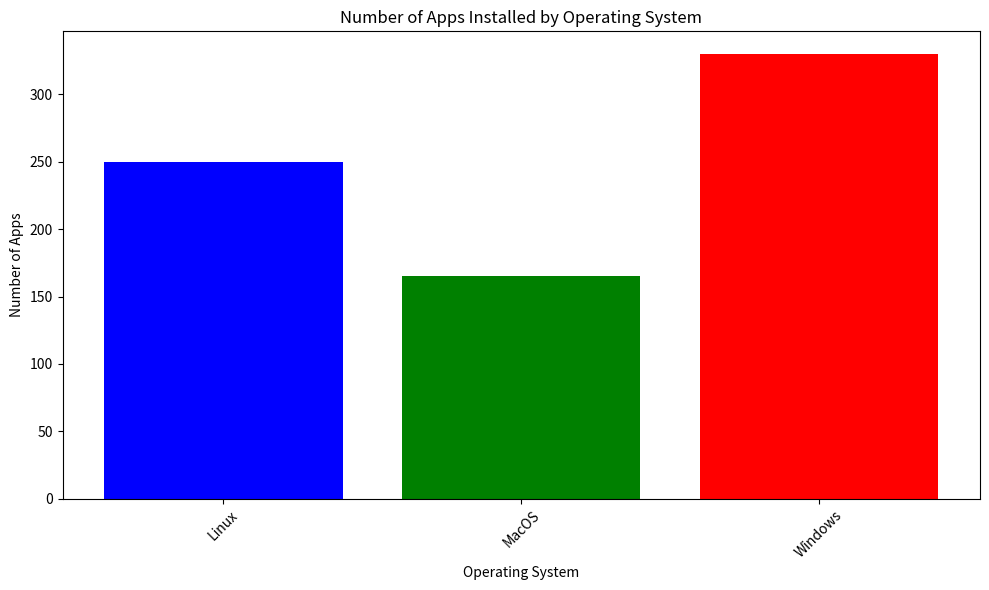

Write Python code to recreate this figure. (Note: this script raises an exception after producing the figure.)
import matplotlib.pyplot as plt
import pandas as pd

# Sample data
data = {
    'Operating System': ['Windows', 'MacOS', 'Linux', 'Windows', 'MacOS', 'Linux', 'Windows', 'MacOS', 'Linux'],
    'Number of Apps': [100, 50, 75, 120, 60, 90, 110, 55, 85]
}

# Create a DataFrame
df = pd.DataFrame(data)

# Group by 'Operating System' and count the number of apps
grouped_df = df.groupby('Operating System')['Number of Apps'].sum().reset_index()

# Create a bar plot
plt.figure(figsize=(10, 6))
plt.bar(grouped_df['Operating System'], grouped_df['Number of Apps'], color=['blue', 'green', 'red'])
plt.xlabel('Operating System')
plt.ylabel('Number of Apps')
plt.title('Number of Apps Installed by Operating System')
plt.xticks(rotation=45)
plt.tight_layout()
plt.show()
plt.savefig('png_files/plot_ccae1c73.png')